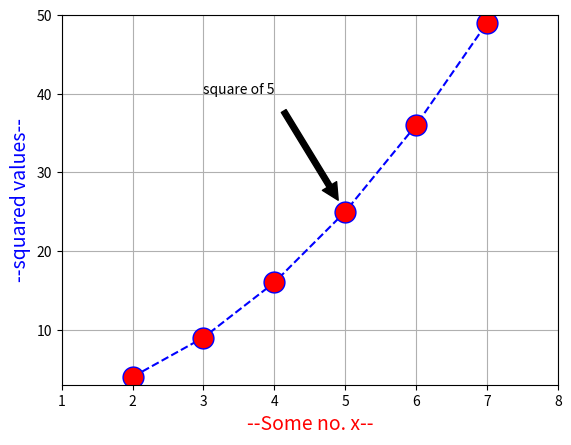

Reproduce this figure in Python.
import matplotlib.pyplot as plt

x = [2, 3, 4, 5, 6, 7]
y = [4, 9, 16, 25, 36, 49]

plt.plot(x, y, marker='o', markerfacecolor='red', markersize='15', linestyle='dashed', color='blue')

plt.xlabel('--Some no. x--', fontsize='14', color="red")
plt.ylabel('--squared values--', fontsize="14", color="blue")

plt.axis([1, 8, 3, 50])
plt.grid(True)

plt.annotate('square of 5', xytext=(3, 40), xy=(5, 25),        # To get arrow
             arrowprops=dict(facecolor='black', shrink=.1))

plt.show()
